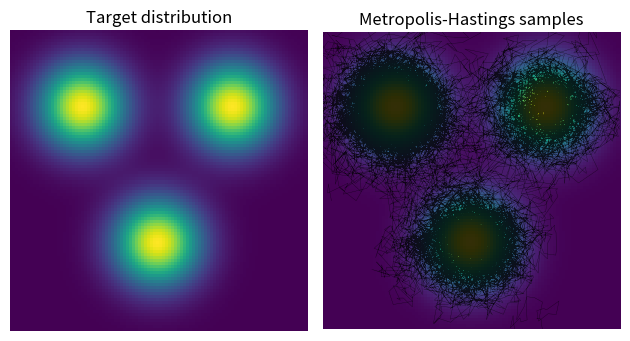

Reproduce this figure in Python.
import math
import scipy.stats as stats
import matplotlib.pylab as plt
import numpy as np
from scipy.stats.kde import gaussian_kde
from tqdm import tqdm # for progresss bar

# Likelihood function
'''Note that this is a 2D function, with 3 Gaussian modes (located in a triangle pattern)'''
def getLikelihood(x,y):
    functionResult = np.zeros(shape=[len(x),len(y)])
    gausCenters = [[25,25],[70,50],[25,75]]
    gaussian = lambda x,mu,sig : stats.norm.pdf(x,loc=mu,scale=sig)
    for center in gausCenters:
        functionResult += np.outer(gaussian(x,mu=center[0],sig=10), gaussian(y,mu=center[1],sig=10))
    return functionResult

# Get full target distribution
xRange = np.arange(0, 100, 1)
yRange = np.arange(0, 100, 1)
X, Y = np.meshgrid(xRange, yRange)
targetDistribution = getLikelihood(xRange,yRange)
# plt.imshow(targetDistribution); plt.show()

# Proposal distribution
def getProposalAndJumpingDistributions(mu,sig):
    proposalDistribution = lambda : stats.norm.rvs(loc=mu,scale=sig)
    getJumpProbs = lambda fromVal, toVal: stats.norm.pdf(toVal, loc=fromVal,scale=sig)
    jumpingProbs = lambda positions : np.prod([getJumpProbs(position[0],position[1])/getJumpProbs(position[1],position[0]) for position in positions])
    return proposalDistribution, jumpingProbs
proposalDistribution, jumpingProbs = getProposalAndJumpingDistributions(mu=0,sig=4)
'''Note here that, in additon to the proposal distribution, we also create a function called 'jumpingProbs'. This function returns the
probability of jumping from the current point to the next point, divided by probability of jumping from the next point to the current point
(i..e the ratio between these two). When the proposal distribution is totally symmetric over all of parameters space (i.e. it is equally
likely to jump from current to next as from next to current), this jumping ratio equals 1 and it does not affect the calculation (see
jumpingProbs(positions) in code below). However, if the proposal distribution is asymmetric, such when a next point cannot be
less than 0, meaning that the is a bias towards sampling values greater than 0, this ratio can be used to correct for this bias.
This correction is a defining feature of the Metropolis-Hastings algorithm (in contrast to the Metropolis algorithm)
(see https://youtu.be/rxImfvwpWLA for further explanation)'''

# Metropolis-Hastings
steps = 20000
params = np.zeros(shape=(steps,2))
currentX, currentY = np.random.uniform(low=0,high=100,size=2)
print('Running Metropolis-Hastings MCMC algorithm...')
for step in tqdm(range(steps)):
    # Get current likelihood
    currentLikelihood = getLikelihood([currentX],[currentY])
    # Get next location
    nextX, nextY = currentX+proposalDistribution(), currentY+proposalDistribution()
    positions = [[currentX,nextX],[currentY,nextY]]
    # Get proposed, next likelihood
    nextLikelihood = getLikelihood([nextX],[nextY])
    # Get likelihood ratio
    ratio = (nextLikelihood / currentLikelihood) * jumpingProbs(positions)
    # Generate uniform random number [0,1]
    r = np.random.uniform()
    # Change mu if r < ratio
    if ratio >= r:
        currentX, currentY = nextX, nextY
    params[step,:] = [currentX,currentY]

# Show target distribition and samples
fig,ax = plt.subplots(1,2,sharex=True)
ax[0].imshow(targetDistribution)
ax[0].set_title('Target distribution')
ax[1].imshow(targetDistribution)
#plt.scatter(params[:,1], params[:,0], s=1, color='k', alpha=.1)
ax[1].plot(params[:,1], params[:,0], color='k', linewidth=.2, alpha=.8)
ax[1].set_title('Metropolis-Hastings samples')
ax[0].axis('off'); ax[1].axis('off')
ax[1].set_xlim([np.max(xRange),np.min(xRange)]); ax[1].set_ylim([np.max(yRange),np.min(yRange)])
plt.tight_layout()
plt.show()

# # Show distribution of samples
# def getDistEst(values,xrange):
#     func = gaussian_kde(values)
#     return func(xrange)
# xDistEst = getDistEst(params[:10],xRange)
# yDistEst = getDistEst(params[:,0],yRange)
# combDistEst = np.outer(xDistEst,yDistEst)
# plt.imshow(combDistEst)
